Run: headless pygame with SDL's dummy video driver; simulated clock (each Clock.tick advances the game by its frame time, no real sleeping); random seed 0; keys injected as events and as key.get_pressed() state; mouse plan: one left click at the window centre at the start of phase 2, then a move to the lower-right quarter at the start of phase 3.
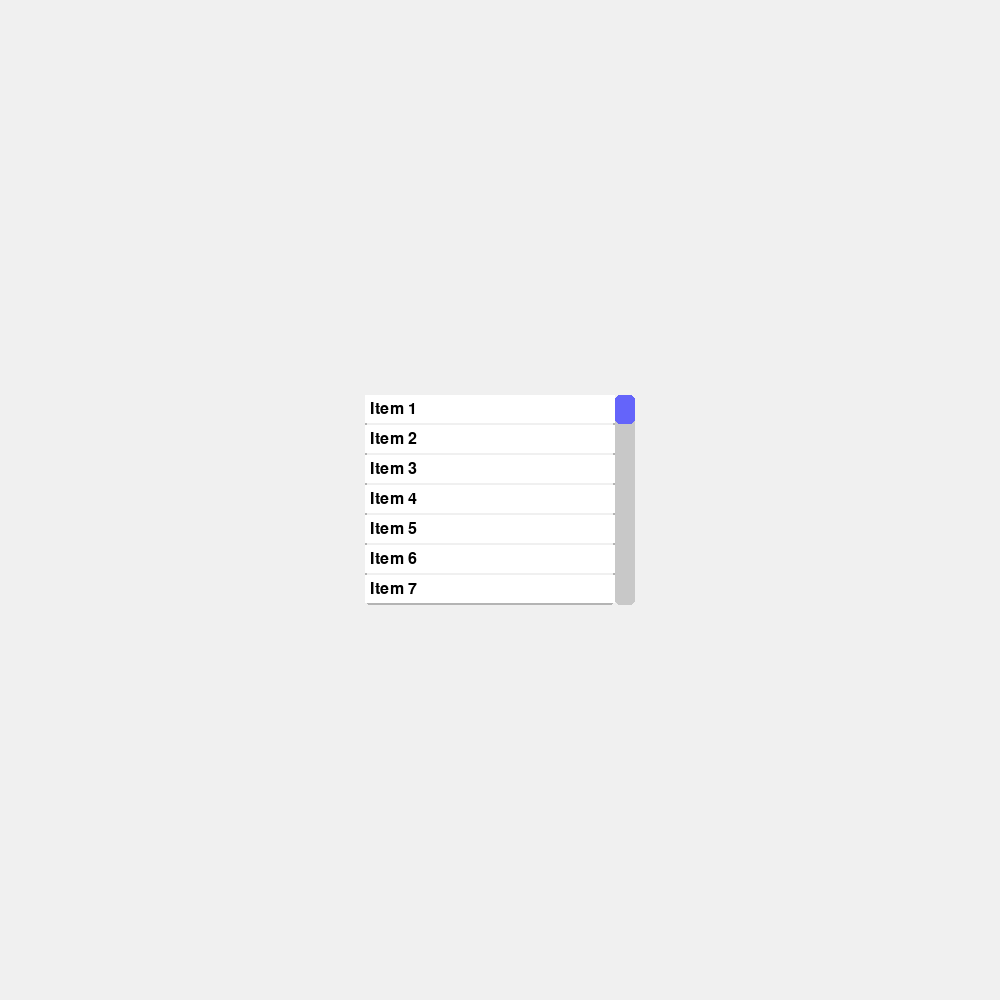
Frame 1 of 4 · flips 1–60 · no input
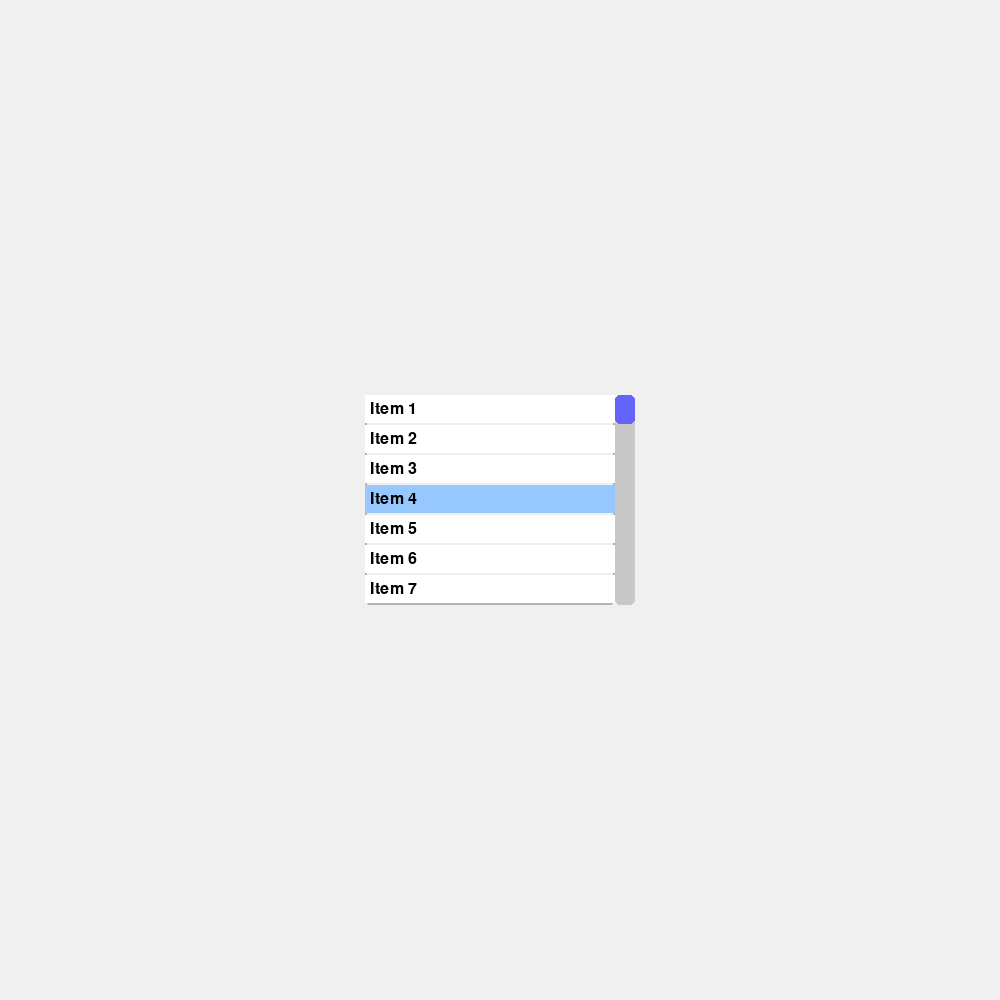
Frame 2 of 4 · flips 61–180 · clicked the window centre · tapped SPACE, RETURN · held RIGHT (→), D
Frame 3 of 4 · flips 181–300 · moved the mouse to the lower-right quarter · held DOWN (↓), S · screen unchanged from frame 2, image omitted
Frame 4 of 4 · flips 301–420 · held LEFT (←), A, UP (↑), W · screen unchanged from frame 3, image omitted

The pygame program that drew these frames:

import pygame
import sys

pygame.init()

# --- Constants ---
SCREEN_WIDTH, SCREEN_HEIGHT = 1000, 1000 # Increased screen size for better visibility
FPS = 60

# Colors
COLOR_BG = (240, 240, 240)
COLOR_SCROLLBAR_BG = (200, 200, 200)
COLOR_SCROLLBAR_SLIDER = (100, 100, 250)
COLOR_ITEM_BG = (255, 255, 255)
COLOR_ITEM_SELECTED = (150, 200, 255)
COLOR_ITEM_TEXT = (0, 0, 0)
COLOR_ITEM_HOVER = (220, 220, 255)
COLOR_BORDER = (180, 180, 180) # New color for the content area border

# Font
FONT = pygame.font.SysFont(None, 24)

# Item list and item height
ITEMS = [f"Item {i+1}" for i in range(50)]
ITEM_HEIGHT = 30
VISIBLE_ITEMS_COUNT = 7 # Number of items visible at once

# --- Central Content Area Definition ---
# This rect defines the area where items will be displayed,
# and the scrollbar will be attached to its right side.
CONTENT_AREA_WIDTH = 250 # Width of the area displaying items
CONTENT_AREA_HEIGHT = ITEM_HEIGHT * VISIBLE_ITEMS_COUNT
CONTENT_AREA_X = (SCREEN_WIDTH - (CONTENT_AREA_WIDTH + 20)) // 2 # Center the content area + scrollbar
CONTENT_AREA_Y = (SCREEN_HEIGHT - CONTENT_AREA_HEIGHT) // 2

CONTENT_RECT = pygame.Rect(CONTENT_AREA_X, CONTENT_AREA_Y, CONTENT_AREA_WIDTH, CONTENT_AREA_HEIGHT)

# Scrollbar dimensions (relative to CONTENT_RECT)
SCROLLBAR_WIDTH = 20
SCROLLBAR_X = CONTENT_RECT.right # Scrollbar is positioned to the right of content area
SCROLLBAR_Y = CONTENT_RECT.top
SCROLLBAR_HEIGHT = CONTENT_RECT.height

# Calculate slider height proportional to visible items
# Ensure slider has a minimum height
slider_height = max(SCROLLBAR_HEIGHT * VISIBLE_ITEMS_COUNT / len(ITEMS), 20)

# Initialize slider rect
slider_rect = pygame.Rect(
    SCROLLBAR_X,
    SCROLLBAR_Y,
    SCROLLBAR_WIDTH,
    slider_height
)

# Scrollbar slider min/max Y positions
SLIDER_MIN_Y = SCROLLBAR_Y
SLIDER_MAX_Y = SCROLLBAR_Y + SCROLLBAR_HEIGHT - slider_rect.height


# --- Initialize screen ---
screen = pygame.display.set_mode((SCREEN_WIDTH, SCREEN_HEIGHT))
pygame.display.set_caption("Pygame Scrollbar Item Selector (Centered UI)")

clock = pygame.time.Clock()

# --- Scrollbar state ---
dragging = False
drag_offset_y = 0

# Scroll offset in items (float, to allow smooth scroll)
scroll_offset = 0.0

# Selected item index (relative to ITEMS list)
selected_index = None

def clamp(n, minn, maxn):
    return max(min(maxn, n), minn)

def get_visible_items(scroll_offset):
    # Return the slice of items currently visible based on scroll offset
    start_index = int(scroll_offset)
    end_index = min(start_index + VISIBLE_ITEMS_COUNT, len(ITEMS))
    return ITEMS[start_index:end_index], start_index

def draw_items(surface, items, start_index, mouse_pos):
    global selected_index
    for i, item in enumerate(items):
        item_rect = pygame.Rect(
            CONTENT_RECT.left,              # Item starts at content area's left
            CONTENT_RECT.top + i * ITEM_HEIGHT, # Positioned within content area
            CONTENT_RECT.width,             # Item width is content area's width
            ITEM_HEIGHT - 2                 # Height with a small padding
        )
        
        # Ensure item is only drawn if it's within the content rect's vertical bounds
        # This is particularly important for partial items at the top/bottom if not perfectly aligned
        if item_rect.bottom > CONTENT_RECT.top and item_rect.top < CONTENT_RECT.bottom:
            # Check if hovered
            hovered = item_rect.collidepoint(mouse_pos)
            
            # Background color
            if selected_index == start_index + i:
                bg_color = COLOR_ITEM_SELECTED
            elif hovered:
                bg_color = COLOR_ITEM_HOVER
            else:
                bg_color = COLOR_ITEM_BG
            
            # Draw item background
            pygame.draw.rect(surface, bg_color, item_rect)
            
            # Draw text
            text_surf = FONT.render(item, True, COLOR_ITEM_TEXT)
            text_rect = text_surf.get_rect(midleft=(item_rect.left + 5, item_rect.centery))
            surface.blit(text_surf, text_rect)

def update_scroll_offset_from_slider():
    # Map slider y-position to scroll offset
    max_scroll = len(ITEMS) - VISIBLE_ITEMS_COUNT
    if max_scroll <= 0:
        return 0.0 # No scrolling needed if all items fit
    
    relative_pos = slider_rect.top - SCROLLBAR_Y
    scroll_range = SCROLLBAR_HEIGHT - slider_rect.height
    
    if scroll_range <= 0: # Avoid division by zero if slider fills scrollbar
        return 0.0
        
    scroll_ratio = relative_pos / scroll_range
    return scroll_ratio * max_scroll

def update_slider_position_from_scroll():
    # Map scroll offset to slider y-position
    max_scroll = len(ITEMS) - VISIBLE_ITEMS_COUNT
    if max_scroll <= 0:
        slider_rect.top = SCROLLBAR_Y
        return
        
    scroll_ratio = scroll_offset / max_scroll
    slider_rect.top = SCROLLBAR_Y + scroll_ratio * (SCROLLBAR_HEIGHT - slider_rect.height)

def main():
    global dragging, drag_offset_y, scroll_offset, selected_index
    
    running = True
    while running:
        mouse_pos = pygame.mouse.get_pos()
        
        for event in pygame.event.get():
            if event.type == pygame.QUIT:
                running = False
            
            elif event.type == pygame.MOUSEBUTTONDOWN:
                if event.button == 1:  # Left click
                    if slider_rect.collidepoint(event.pos):
                        dragging = True
                        drag_offset_y = event.pos[1] - slider_rect.top
                    elif CONTENT_RECT.collidepoint(event.pos): # Check if click is within the content area
                        # Check if clicked on any visible item
                        visible_items, start_index = get_visible_items(scroll_offset)
                        for i, item in enumerate(visible_items):
                            item_rect = pygame.Rect(
                                CONTENT_RECT.left,
                                CONTENT_RECT.top + i * ITEM_HEIGHT,
                                CONTENT_RECT.width,
                                ITEM_HEIGHT - 2
                            )
                            if item_rect.collidepoint(event.pos):
                                selected_index = start_index + i
                                print(f"Selected: {ITEMS[selected_index]}")
                                break
            
            elif event.type == pygame.MOUSEBUTTONUP:
                if event.button == 1:
                    dragging = False
            
            elif event.type == pygame.MOUSEMOTION:
                if dragging:
                    # Move slider within bounds
                    new_top = event.pos[1] - drag_offset_y
                    new_top = clamp(new_top, SLIDER_MIN_Y, SLIDER_MAX_Y)
                    slider_rect.top = new_top
                    scroll_offset = update_scroll_offset_from_slider()
        
            elif event.type == pygame.MOUSEWHEEL:
                # Scroll items with mouse wheel if mouse is over the content or scrollbar
                if CONTENT_RECT.collidepoint(mouse_pos) or slider_rect.collidepoint(mouse_pos):
                    max_scroll = len(ITEMS) - VISIBLE_ITEMS_COUNT
                    scroll_offset -= event.y  # y is 1 for up, -1 for down
                    scroll_offset = clamp(scroll_offset, 0, max_scroll)
                    update_slider_position_from_scroll()
        
        # --- Drawing ---
        screen.fill(COLOR_BG)
        
        # Draw the main content area border
        pygame.draw.rect(screen, COLOR_BORDER, CONTENT_RECT, 2, border_radius=5)
        
        # Draw items within the content area
        # Use a sub-surface or clip for more precise drawing, especially for partial items.
        # For simplicity here, we rely on the item_rect logic in draw_items.
        visible_items, start_index = get_visible_items(scroll_offset)
        draw_items(screen, visible_items, start_index, mouse_pos)
        
        # Draw scrollbar background
        scrollbar_bg_rect = pygame.Rect(SCROLLBAR_X, SCROLLBAR_Y, SCROLLBAR_WIDTH, SCROLLBAR_HEIGHT)
        pygame.draw.rect(screen, COLOR_SCROLLBAR_BG, scrollbar_bg_rect, border_radius=5)
        
        # Draw slider
        pygame.draw.rect(screen, COLOR_SCROLLBAR_SLIDER, slider_rect, border_radius=5)
        
        pygame.display.flip()
        clock.tick(FPS)

    pygame.quit()
    sys.exit()

if __name__ == "__main__":
    main()
